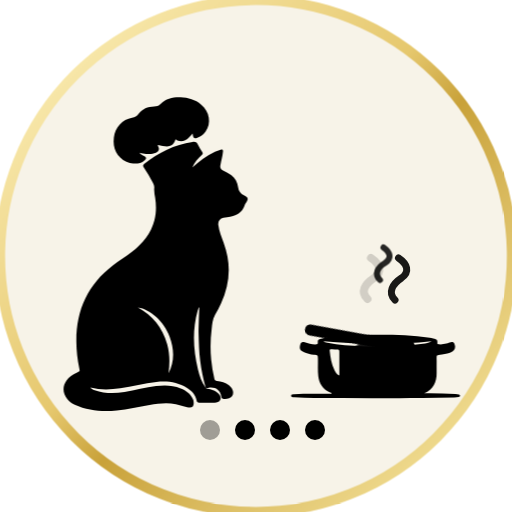
t = 0.00 s
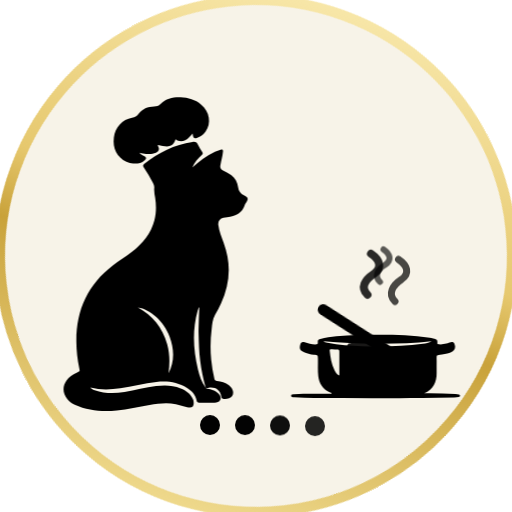
t = 1.04 s
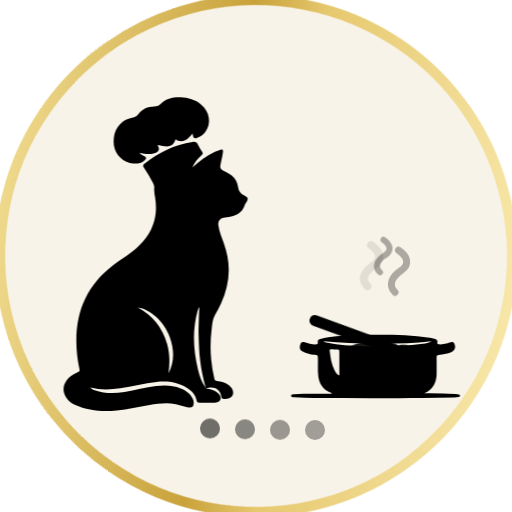
t = 2.39 s
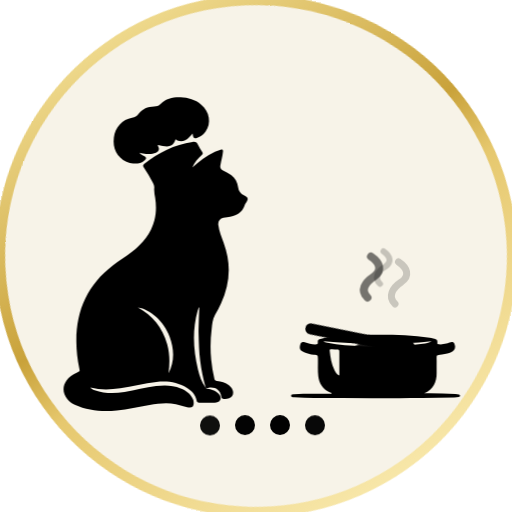
t = 3.21 s
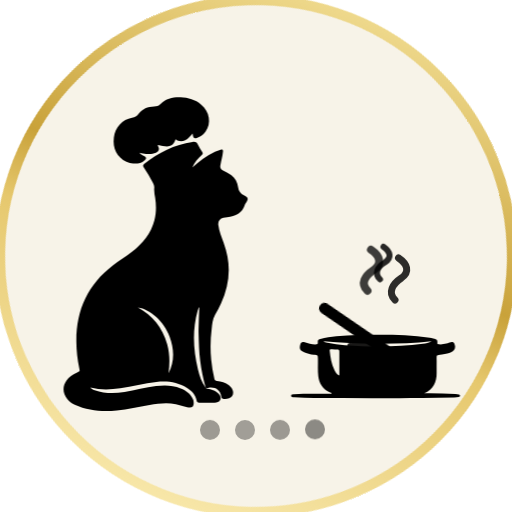
t = 4.11 s
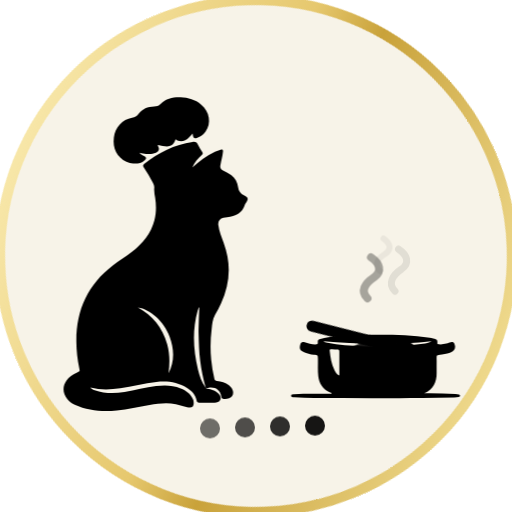
t = 5.61 s

The animated SVG that drew these frames (rendered in a browser with its animation timeline set to each time). Animation: 4 CSS @keyframes rules; one cycle of 6.36 s, repeats indefinitely.

<svg version="1.1" id="Layer_1" xmlns="http://www.w3.org/2000/svg" xmlns:xlink="http://www.w3.org/1999/xlink" x="0px" y="0px"
	 width="100%" viewBox="0 0 1024 1024" enable-background="new 0 0 1024 1024" xml:space="preserve">
  <g class="a-ring">
  <rect width="100%" height="100%" fill="#F7F3E8" rx="60%"/>

  

<style>
  @media (prefers-reduced-motion: reduce) {
    .a-stir, .a-steam, .a-dots, .a-ring { animation: none !important; }
  }

  /* Optional subtle ring rotation */
  .a-ring { transform-origin: 512px 512px; animation: ring 6s linear infinite; }
  @keyframes ring { to { transform: rotate(360deg); } }

  /* Stirring (spoon group) */
  .a-stir { transform-origin: 730px 705px; animation: stir 3s ease-in-out infinite; }
  @keyframes stir {
    0%   { transform: rotate(-14deg) translateY(0px); }
    50%  { transform: rotate(14deg)  translateY(-3px); }
    100% { transform: rotate(-14deg) translateY(0px); }
  }

  /* Steam float + fade */
  .a-steam { animation: steam 2.6s ease-in-out infinite; transform-origin: 740px 560px; }
  .a-steam.s2 { animation-duration: 2.85s; animation-delay: .15s; }
  .a-steam.s3 { animation-duration: 2.7s;  animation-delay: .28s; }
  @keyframes steam {
    0%   { transform: translateY(8px); opacity: .15; }
    45%  { opacity: .85; }
    100% { transform: translateY(-18px); opacity: .05; }
  }

  /* Dots loader */
  .dot { animation: dot 2.0s ease-in-out infinite; transform-origin: center; }
  .dot.d2 { animation-delay: .12s; }
  .dot.d3 { animation-delay: .24s; }
  .dot.d4 { animation-delay: .36s; }
  @keyframes dot {
    0%, 100% { transform: translateY(0px); opacity: .35; }
    50%      { transform: translateY(-10px); opacity: 1; }
  }
</style>
<!-- Hintergrund -->
  <rect width="100%" height="100%" fill="#F7F3E8" rx="60%"/>

  <!-- DEIN KOMPLETTER ORIGINAL-INHALT (unverändert) -->
  <!-- ... alle deine <path> bleiben exakt wie sie sind ... -->

  <!-- ========================= -->
  <!-- EDLES DÜNNES GOLD-FRAME -->
  <!-- ========================= -->
  <defs>
    <linearGradient id="goldFrame" x1="0%" y1="0%" x2="100%" y2="100%">
      <stop offset="0%"   stop-color="#FFF4C2"/>
      <stop offset="45%"  stop-color="#E6C86E"/>
      <stop offset="55%"  stop-color="#C9A23A"/>
      <stop offset="100%" stop-color="#FFF1B0"/>
    </linearGradient>
  </defs>

  <rect

    width="100%"
    height="100%"
    rx="60%"
    fill="none"
    stroke="url(#goldFrame)"
    stroke-width="2%"/>
</g>



<path fill="#000000" opacity="1.000000" stroke="none" 
	d="
M411.020447,774.994080 
	C413.409546,778.163940 417.273621,777.659973 420.487946,778.614624 
	C426.475220,780.392578 432.286285,782.448303 436.708130,787.015991 
	C440.043213,790.461121 442.754395,794.600220 440.643036,799.589172 
	C438.621277,804.366455 434.038818,805.293274 429.326752,805.299133 
	C418.993774,805.312012 408.660614,805.236145 398.327759,805.266174 
	C395.738678,805.273682 394.001068,804.835083 393.418121,801.713135 
	C391.247437,790.088501 383.921295,782.173523 374.250580,776.094360 
	C355.312164,764.189514 334.508698,761.487305 312.771210,763.975464 
	C288.444092,766.760193 264.739777,773.189331 240.507492,776.579468 
	C220.605820,779.363647 200.763031,780.161926 180.690979,775.082947 
	C183.555206,778.178772 184.482330,778.771057 189.370239,780.489990 
	C208.926926,787.367126 228.929810,787.032715 249.083435,784.131958 
	C270.333191,781.073486 290.940308,774.578430 312.308655,772.194214 
	C329.003540,770.331482 345.585205,770.490417 361.520142,776.786316 
	C372.383789,781.078552 381.452881,787.508362 386.164307,798.759644 
	C386.357208,799.220337 386.581451,799.680847 386.684540,800.164185 
	C389.088959,811.437195 386.037720,817.211609 374.413788,814.437927 
	C366.819489,812.625793 359.404358,810.007263 351.767212,808.441345 
	C334.167053,804.832458 316.606537,807.136780 299.153748,809.860107 
	C277.291779,813.271545 255.748810,818.667725 233.683121,820.804199 
	C204.767746,823.604004 176.455063,821.430237 149.552994,809.345520 
	C143.872070,806.793579 138.969406,803.067139 134.887451,798.303650 
	C125.183876,786.979919 124.459167,773.343750 133.075516,761.121277 
	C138.208710,753.839661 145.077209,748.752014 153.367096,745.483093 
	C159.973557,742.878052 159.957108,742.790222 158.480820,735.753113 
	C154.883835,718.606995 152.944397,701.269958 152.755890,683.759521 
	C152.076324,620.634155 175.537949,569.113831 226.217834,530.531616 
	C238.560608,521.135193 251.911743,513.186035 264.043182,503.529083 
	C285.079132,486.783936 301.918579,467.026703 308.862152,440.274017 
	C312.690399,425.524231 312.663300,410.658356 310.348083,395.699066 
	C309.333344,389.142456 307.876495,382.640961 308.505524,375.894653 
	C308.889404,371.777344 307.080902,368.102356 305.220825,364.527161 
	C299.909424,354.318390 294.188446,344.339935 287.633087,334.884979 
	C285.426270,331.702026 285.794189,329.921356 288.792358,327.526459 
	C317.194763,304.838806 348.809235,289.357605 385.010437,283.860840 
	C389.765289,283.138885 393.142731,283.753662 395.451782,288.701935 
	C397.976318,294.111969 401.330261,299.150238 404.513641,304.230927 
	C406.043945,306.673187 405.761505,308.253723 403.562500,310.163269 
	C395.726166,316.968170 389.439056,325.006683 384.725433,335.046051 
	C398.582550,321.982147 413.070038,310.922394 429.955505,303.363770 
	C433.585358,301.738892 437.476349,300.698029 441.245575,299.383881 
	C445.202332,298.004425 446.386139,299.638092 445.977875,303.478210 
	C445.007202,312.608246 442.540009,321.446594 440.845490,330.434021 
	C439.901062,335.443115 441.318146,338.784973 446.121643,340.819550 
	C452.109772,343.355865 457.696259,346.514893 462.872620,350.613464 
	C470.667480,356.785339 474.972168,364.683014 476.246674,374.314270 
	C477.251312,381.906067 481.119324,387.123199 487.879730,390.614258 
	C496.973114,395.309998 497.431732,397.788269 491.426941,406.299133 
	C490.951263,406.973328 490.413361,407.668335 490.177368,408.437439 
	C484.743164,426.146729 471.312927,432.702454 454.273285,434.297668 
	C451.792480,434.529907 449.318634,434.912964 446.866760,435.363251 
	C439.539856,436.708923 435.754944,442.566376 436.685120,450.031311 
	C438.229034,462.421936 442.987518,473.801605 447.277557,485.327789 
	C462.662415,526.662720 460.540405,567.211853 442.021667,607.062378 
	C438.439941,614.769836 434.600830,622.337341 430.216583,629.637756 
	C424.985596,638.348083 424.611389,648.366699 423.378876,658.041809 
	C420.804016,678.254211 420.421326,698.565674 422.396088,718.858765 
	C423.668976,731.938721 425.758820,744.910034 428.772461,757.723999 
	C429.461609,760.654358 430.948151,761.671936 433.944427,761.864075 
	C442.754822,762.429382 450.971985,764.934387 457.959961,770.609436 
	C459.375793,771.759277 460.755157,773.003845 461.929443,774.392456 
	C466.724884,780.063293 467.679504,787.114685 464.414429,791.910095 
	C461.229004,796.588440 451.769165,799.365417 445.804108,797.535278 
	C443.941681,796.963867 443.157104,796.010132 442.856812,794.088989 
	C440.703094,780.312256 431.675598,773.744568 417.473999,775.497131 
	C415.534302,775.736450 413.586304,776.728577 411.243134,774.851196 
	C406.185181,756.918884 402.564301,739.387512 400.375061,721.524414 
	C398.183929,703.646057 397.700226,685.691711 397.189270,667.744934 
	C396.686127,650.072144 398.235352,632.406738 398.661285,614.693665 
	C397.652618,615.355896 397.194885,616.045044 396.904938,616.798767 
	C396.308929,618.348145 395.716705,619.908203 395.272278,621.505371 
	C384.369141,660.690308 386.567566,699.826355 395.986816,738.865723 
	C399.073364,751.658325 403.271667,764.091675 411.020447,774.994080 
M334.415009,688.313049 
	C339.777130,707.508057 339.723480,726.931152 337.061005,746.500122 
	C349.673767,722.533386 348.203613,697.937866 339.244537,673.470764 
	C328.253510,643.454285 300.397736,618.432190 275.848755,615.172913 
	C305.372437,630.969604 324.678406,655.293091 334.415009,688.313049 
z"/>
<path fill="#000000" opacity="1.000000" stroke="none" 
	d="
M743.000000,796.299561 
	C704.512329,796.215820 666.524048,796.231140 628.537354,795.993835 
	C615.219849,795.910706 601.901917,795.301514 588.594849,794.698364 
	C586.204590,794.590027 582.182617,795.221313 582.198547,791.626282 
	C582.213928,788.144531 586.109192,788.718689 588.585632,788.536499 
	C594.559692,788.097107 600.554321,787.756165 606.542542,787.724731 
	C625.347412,787.625977 644.153137,787.688354 662.958496,787.688354 
	C663.022644,787.163208 663.086731,786.638062 663.150879,786.112915 
	C661.504150,785.354065 659.836121,784.637939 658.214050,783.829590 
	C645.224121,777.356506 638.219360,766.846130 636.611938,752.442810 
	C635.330994,740.965149 636.082581,729.477661 635.902283,717.995850 
	C635.780701,710.252319 635.749878,710.115662 627.804504,709.366882 
	C620.600403,708.687927 613.758850,706.602783 607.168274,703.764832 
	C600.173401,700.752747 598.415405,696.680542 600.486206,689.329041 
	C601.921387,684.234131 604.278198,682.831421 609.401062,684.598816 
	C616.363403,687.000854 623.343445,688.953247 630.814514,688.880981 
	C634.292786,688.847412 636.356140,688.072021 635.604919,684.067383 
	C634.845215,680.017273 637.734314,678.838440 640.719666,677.975342 
	C651.154175,674.958618 661.919495,673.901550 672.660461,672.685486 
	C701.346924,669.437683 730.190674,669.332275 758.970276,669.316162 
	C792.572449,669.297424 826.219055,670.086121 859.517944,675.602417 
	C861.813354,675.982666 864.101990,676.429504 866.368042,676.956177 
	C874.564392,678.861145 875.291321,679.810669 874.857239,688.227173 
	C880.942871,689.545471 886.934265,688.649536 892.892578,687.235718 
	C894.506348,686.852783 896.070007,686.242554 897.637329,685.682556 
	C904.494385,683.232910 907.043579,683.777161 909.025757,688.149292 
	C911.718689,694.089050 910.216370,700.005432 904.987183,702.969666 
	C898.509460,706.641785 891.236328,707.900818 884.044861,709.248779 
	C872.199890,711.468994 873.409790,708.480591 873.344238,721.520081 
	C873.304016,729.517578 873.280640,737.515686 873.337463,745.512939 
	C873.469727,764.126892 867.019531,778.674500 848.562500,786.632446 
	C852.090027,786.632446 855.619446,786.558105 859.144836,786.644958 
	C876.460388,787.071167 893.775940,787.505798 911.088501,788.035034 
	C913.394409,788.105530 915.710327,788.617188 917.968689,789.149170 
	C919.099426,789.415649 920.098206,790.267212 920.033691,791.645142 
	C919.970398,792.994568 918.977051,793.820190 917.805176,794.013000 
	C914.854919,794.498413 911.875366,795.029175 908.898132,795.091736 
	C887.257019,795.546448 865.614685,796.096680 843.970581,796.220581 
	C810.481323,796.412354 776.990295,796.288940 743.000000,796.299561 
M750.500061,687.332886 
	C715.966370,687.175354 681.498535,685.552979 647.041565,682.463562 
	C647.979614,683.419983 648.963318,683.993469 650.020874,684.343262 
	C651.596375,684.864319 653.204773,685.326355 654.832336,685.643250 
	C677.936401,690.141357 701.363953,691.868042 724.801331,692.463745 
	C765.268799,693.492371 805.743591,693.220642 845.959595,687.553528 
	C851.884155,686.718689 857.963379,686.115967 863.188538,682.549133 
	C826.024658,686.525024 788.793152,687.648071 750.500061,687.332886 
M664.400330,698.396362 
	C661.935913,698.311157 658.968506,697.577637 659.437073,701.738281 
	C660.947021,715.147949 662.746643,728.501892 669.067993,740.713867 
	C671.184631,744.802795 673.586670,748.717834 678.235229,751.166687 
	C678.504639,750.163452 678.805847,749.565979 678.804749,748.969116 
	C678.776062,733.653748 678.681885,718.338379 678.691406,703.023071 
	C678.693176,700.157959 677.340942,699.303955 674.708984,699.235291 
	C671.555908,699.153076 668.411438,698.742432 664.400330,698.396362 
z"/>
<path fill="#000000" opacity="1.000000" stroke="none" 
	d="
M252.797974,323.416626 
	C233.868271,314.124817 224.957901,296.613922 227.759995,274.788177 
	C230.335541,254.727020 244.779282,238.579483 264.171478,235.395752 
	C269.933868,234.449707 273.482697,232.274124 276.947021,227.751663 
	C284.709808,217.617767 295.655182,212.954330 308.266785,212.801071 
	C313.428772,212.738373 317.196808,211.334763 321.079102,207.758713 
	C332.374939,197.353989 346.359192,194.110367 361.328369,194.738541 
	C376.479675,195.374374 390.546082,199.415680 402.478943,209.264404 
	C419.336761,223.177887 423.126923,246.351501 411.251953,262.953979 
	C407.816742,267.756744 403.570587,271.665344 398.148987,274.241516 
	C388.786377,278.690308 386.525085,277.572632 385.188599,266.981018 
	C380.463226,272.030090 376.700134,277.600037 370.494019,280.352234 
	C363.950684,283.253967 357.614685,283.506134 351.184326,278.560608 
	C344.631439,298.680969 329.724518,292.341248 316.287598,289.760468 
	C315.041626,291.008972 315.881134,291.834778 316.320892,292.676300 
	C319.399414,298.566681 318.052795,302.800446 311.953796,305.514771 
	C303.488678,309.282166 294.712921,308.396515 285.944611,306.850616 
	C283.849030,306.481110 281.782043,305.949524 278.916687,305.319977 
	C281.732788,308.854279 285.100677,310.200226 288.243622,311.847076 
	C293.131592,314.408203 293.514740,316.533997 289.476654,320.408600 
	C282.898346,326.720551 274.592926,327.391815 266.155060,326.896545 
	C261.686798,326.634277 257.306915,325.389038 252.797974,323.416626 
z"/>


<!-- ========================= -->
<!-- LOADER OVERLAYS -->
<!-- ========================= -->

<!-- Stirring spoon + small swirl (overlay) -->
<g class="a-stir">
  <path d="M635 635 L790 705" fill="none" stroke="#000" stroke-width="22" stroke-linecap="round"/>
  <ellipse cx="804" cy="714" rx="26" ry="18" fill="#000"/>
  <path d="M700 700
           C720 690, 750 690, 760 705
           C770 720, 742 732, 725 725"
        fill="none" stroke="#000" stroke-width="14" stroke-linecap="round" stroke-linejoin="round" opacity=".9"/>
</g>

<!-- Steam (overlay) -->
<g>
  <path class="a-steam s1"
    d="M735 590 C720 575, 730 560, 748 548 C765 536, 760 520, 742 508"
    fill="none" stroke="#000" stroke-width="16" stroke-linecap="round"/>
  <path class="a-steam s2"
    d="M790 600 C775 585, 785 568, 803 556 C820 544, 815 528, 797 516"
    fill="none" stroke="#000" stroke-width="14" stroke-linecap="round" opacity=".9"/>
  <path class="a-steam s3"
    d="M760 560 C748 548, 755 535, 770 526 C784 517, 781 505, 767 495"
    fill="none" stroke="#000" stroke-width="12" stroke-linecap="round" opacity=".85"/>
</g>

<!-- Dots loader -->
<g class="a-dots">
  <circle class="dot d1" cx="420" cy="860" r="20" fill="#000"/>
  <circle class="dot d2" cx="490" cy="860" r="20" fill="#000"/>
  <circle class="dot d3" cx="560" cy="860" r="20" fill="#000"/>
  <circle class="dot d4" cx="630" cy="860" r="20" fill="#000"/>
</g>

</svg>
